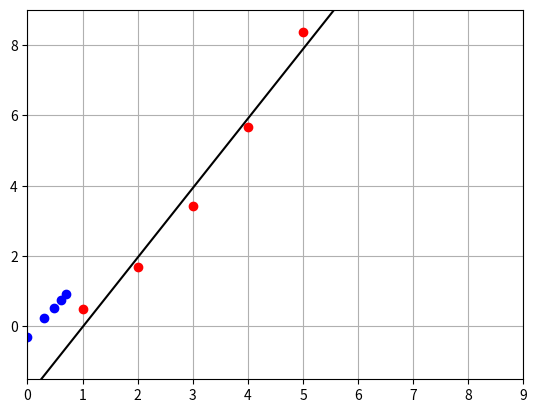

Source code (Python):
import random
import math
import matplotlib.pyplot as plt

x=[1,2,3,4,5]
y=[]

x2=[]
y2=[]

def f(a):    
    r=(a**1.75)/(10**0.3)
    return (r);

def f2(a):
    r=(1.75*math.log10(a))-0.3    
    return (r);

for i in range (1,len(x)+1):
    y.append(f(i))

for i in range (1,len(x)+1):
    x2.append(math.log10(i))
    y2.append(f2(i))
    
    

xi=[]
fxi=[]

def Ea(a):
    E=0
    for i in range (len(a)):
        E+=a[i]
    return (E)    

def Ea2(a):
    E=0
    for i in range (len(a)):
        E+=a[i]**2
    return (E) 

def Eab(a,b):
    E=0
    for i in range (len(a)):
        E+=a[i]*b[i]
    return (E)    

def a1(a,b):
    R=(len(a)*Eab(a,b))-(Ea(a)*Ea(b))
    R=R/((len(a)*Ea2(a))-(Ea(a)**2))
    return R;

def a0(a,b):
    R=(Ea(b)/len(b))-a1(a,b)*(Ea(a)/len(a))
    return R;

def funcionRecta(a,b,i):
    if i<len(a): 
        plt.plot(x[i],y[i],'ro') 
        plt.plot(x2[i],y2[i],'bo') 
        
    return (a0(a,b)+a1(a,b)*i)
    
for i in range (len(x)+4):
    fxi.append(funcionRecta(x,y,i))
    xi.append(i)

plt.plot(xi,fxi,'k')


plt.axis([0,9,-1.5,9])
plt.grid(True)
plt.show()    
    
    



